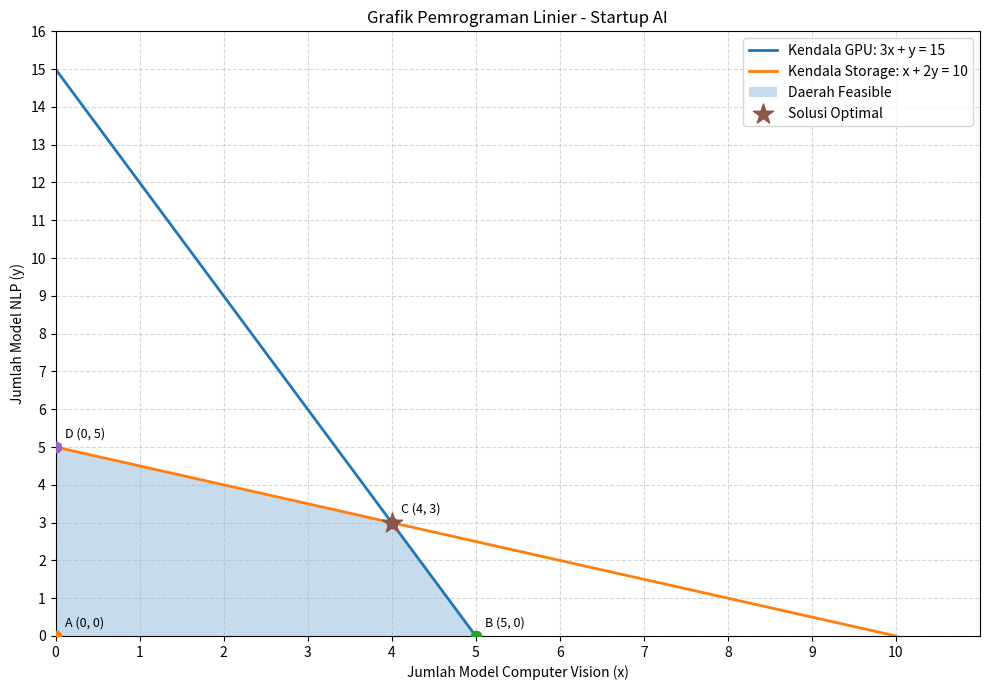

Recreate this plot in Python.

# ============================================================
# PEMROGRAMAN LINIER METODE GRAFIK
# Kasus: Optimasi Pendapatan Startup AI
# ============================================================

import numpy as np
import matplotlib.pyplot as plt

# ------------------------------------------------------------
# 1. MENDEFINISIKAN MODEL MATEMATIKA
# ------------------------------------------------------------

# Variabel keputusan:
# x = jumlah model Computer Vision
# y = jumlah model Natural Language Processing (NLP)

# Pendapatan setiap model
pendapatan_cv = 500_000
pendapatan_nlp = 400_000

# Kebutuhan sumber daya setiap model
gpu_cv = 3
gpu_nlp = 1
storage_cv = 1
storage_nlp = 2

# Kapasitas maksimum sumber daya per hari
kapasitas_gpu = 15
kapasitas_storage = 10


def hitung_pendapatan(x, y):
    """Menghitung total pendapatan dari kedua jenis model."""
    return pendapatan_cv * x + pendapatan_nlp * y


def memenuhi_kendala(x, y):
    """Memeriksa apakah kombinasi memenuhi semua kendala."""
    return (
        gpu_cv * x + gpu_nlp * y <= kapasitas_gpu
        and storage_cv * x + storage_nlp * y <= kapasitas_storage
        and x >= 0
        and y >= 0
    )


print("=" * 65)
print("OPTIMASI PENDAPATAN STARTUP AI - METODE GRAFIK")
print("=" * 65)

print("\nMODEL MATEMATIKA")
print("Maksimumkan Z = 500.000x + 400.000y")
print("Kendala GPU      : 3x + y <= 15")
print("Kendala Storage  : x + 2y <= 10")
print("Kendala non-negatif: x >= 0 dan y >= 0")


# ------------------------------------------------------------
# 2. MENGHITUNG TITIK POTONG GARIS KENDALA
# ------------------------------------------------------------

# Garis GPU: 3x + y = 15
titik_gpu_x = (kapasitas_gpu / gpu_cv, 0)
titik_gpu_y = (0, kapasitas_gpu / gpu_nlp)

# Garis Storage: x + 2y = 10
titik_storage_x = (kapasitas_storage / storage_cv, 0)
titik_storage_y = (0, kapasitas_storage / storage_nlp)

# Titik perpotongan kedua garis:
# 3x + y = 15
# x + 2y = 10

determinan = gpu_cv * storage_nlp - gpu_nlp * storage_cv

x_potong = (
    kapasitas_gpu * storage_nlp
    - gpu_nlp * kapasitas_storage
) / determinan

y_potong = (
    gpu_cv * kapasitas_storage
    - kapasitas_gpu * storage_cv
) / determinan

titik_perpotongan = (x_potong, y_potong)

print("\nTITIK POTONG GARIS KENDALA")
print(f"GPU - sumbu X     : {titik_gpu_x}")
print(f"GPU - sumbu Y     : {titik_gpu_y}")
print(f"Storage - sumbu X : {titik_storage_x}")
print(f"Storage - sumbu Y : {titik_storage_y}")
print(
    "Perpotongan kedua garis: "
    f"({x_potong:.2f}, {y_potong:.2f})"
)


# ------------------------------------------------------------
# 3. MENENTUKAN TITIK SUDUT DAERAH FEASIBLE
# ------------------------------------------------------------

# Kandidat titik sudut diperoleh dari titik potong garis
# kendala dengan sumbu dan titik perpotongan kedua garis.

kandidat_titik = [
    (0, 0),
    titik_gpu_x,
    titik_gpu_y,
    titik_storage_x,
    titik_storage_y,
    titik_perpotongan
]

# Hanya mempertahankan titik yang memenuhi semua kendala.
titik_feasible = []

for titik in kandidat_titik:
    x, y = titik

    if memenuhi_kendala(x, y):
        if not any(
            np.allclose(titik, titik_lama)
            for titik_lama in titik_feasible
        ):
            titik_feasible.append(titik)

# Urutkan titik untuk membentuk poligon daerah feasible
pusat_x = np.mean([p[0] for p in titik_feasible])
pusat_y = np.mean([p[1] for p in titik_feasible])

titik_feasible.sort(
    key=lambda p: np.arctan2(
        p[1] - pusat_y,
        p[0] - pusat_x
    )
)

print("\nTITIK SUDUT DAERAH FEASIBLE")
for i, (x, y) in enumerate(titik_feasible):
    print(f"{chr(65 + i)} = ({x:.2f}, {y:.2f})")


# ------------------------------------------------------------
# 4. MENGGAMBAR GRAFIK PEMROGRAMAN LINIER
# ------------------------------------------------------------

# Garis GPU hanya digambar pada rentang yang relevan
x_gpu = np.linspace(0, kapasitas_gpu / gpu_cv, 200)
y_gpu = kapasitas_gpu - gpu_cv * x_gpu

# Garis Storage hanya digambar pada rentang yang relevan
x_storage = np.linspace(
    0, kapasitas_storage / storage_cv, 200
)
y_storage = (
    kapasitas_storage - storage_cv * x_storage
) / storage_nlp

plt.figure(figsize=(10, 7))

plt.plot(
    x_gpu,
    y_gpu,
    label="Kendala GPU: 3x + y = 15",
    linewidth=2
)

plt.plot(
    x_storage,
    y_storage,
    label="Kendala Storage: x + 2y = 10",
    linewidth=2
)

# Mengarsir daerah feasible
koordinat_x = [p[0] for p in titik_feasible]
koordinat_y = [p[1] for p in titik_feasible]

plt.fill(
    koordinat_x,
    koordinat_y,
    alpha=0.25,
    label="Daerah Feasible"
)

# Menampilkan label setiap titik sudut
for i, (x, y) in enumerate(titik_feasible):
    plt.scatter(x, y, s=55, zorder=3)

    plt.annotate(
        f"{chr(65 + i)} ({x:.0f}, {y:.0f})",
        (x, y),
        xytext=(7, 7),
        textcoords="offset points",
        fontsize=9
    )

# Menandai solusi optimal pada grafik
plt.scatter(
    x_potong,
    y_potong,
    marker="*",
    s=230,
    label="Solusi Optimal",
    zorder=5
)

plt.xlabel("Jumlah Model Computer Vision (x)")
plt.ylabel("Jumlah Model NLP (y)")
plt.title("Grafik Pemrograman Linier - Startup AI")

plt.xlim(0, 11)
plt.ylim(0, 16)
plt.xticks(np.arange(0, 11, 1))
plt.yticks(np.arange(0, 17, 1))

plt.grid(True, linestyle="--", alpha=0.5)
plt.legend()
plt.tight_layout()

# Simpan grafik agar dapat digunakan dalam laporan
plt.savefig(
    "grafik_pemrograman_linier.png",
    dpi=300,
    bbox_inches="tight"
)

print("\nGrafik disimpan sebagai:")
print("grafik_pemrograman_linier.png")

plt.show()


# ------------------------------------------------------------
# 5. EVALUASI FUNGSI TUJUAN
# ------------------------------------------------------------

print("\nEVALUASI FUNGSI TUJUAN")
print("-" * 65)
print(
    f"{'Titik':<10}"
    f"{'x':>6}"
    f"{'y':>8}"
    f"{'Pendapatan':>24}"
)
print("-" * 65)

hasil_evaluasi = []

for i, (x, y) in enumerate(titik_feasible):
    pendapatan = hitung_pendapatan(x, y)

    hasil_evaluasi.append((x, y, pendapatan))

    print(
        f"{chr(65 + i):<10}"
        f"{x:>6.0f}"
        f"{y:>8.0f}"
        f"Rp{pendapatan:>21,.0f}"
    )


# ------------------------------------------------------------
# 6. MENENTUKAN SOLUSI OPTIMAL
# ------------------------------------------------------------

solusi_optimal = max(
    hasil_evaluasi,
    key=lambda hasil: hasil[2]
)

x_optimal, y_optimal, pendapatan_maksimum = solusi_optimal

penggunaan_gpu = gpu_cv * x_optimal + gpu_nlp * y_optimal

penggunaan_storage = (
    storage_cv * x_optimal
    + storage_nlp * y_optimal
)

print("\n" + "=" * 65)
print("HASIL SOLUSI OPTIMAL")
print("=" * 65)

print(f"Jumlah model Computer Vision : {x_optimal:.0f} model")
print(f"Jumlah model NLP             : {y_optimal:.0f} model")
print(f"Pendapatan maksimum          : Rp{pendapatan_maksimum:,.0f}")
print(
    f"Penggunaan GPU               : "
    f"{penggunaan_gpu:.0f} dari {kapasitas_gpu} jam"
)
print(
    f"Penggunaan Storage           : "
    f"{penggunaan_storage:.0f} dari {kapasitas_storage} TB"
)

print("\nPEMERIKSAAN KENDALA")
print(
    "GPU memenuhi kendala     :",
    penggunaan_gpu <= kapasitas_gpu
)
print(
    "Storage memenuhi kendala :",
    penggunaan_storage <= kapasitas_storage
)
print(
    "Jumlah model bilangan bulat:",
    x_optimal.is_integer() and y_optimal.is_integer()
)

print("\nKESIMPULAN")
print(
    f"Startup AI sebaiknya melatih {x_optimal:.0f} model "
    f"Computer Vision dan {y_optimal:.0f} model NLP "
    f"per hari, dengan pendapatan maksimum "
    f"Rp{pendapatan_maksimum:,.0f}."
)
print("=" * 65)
